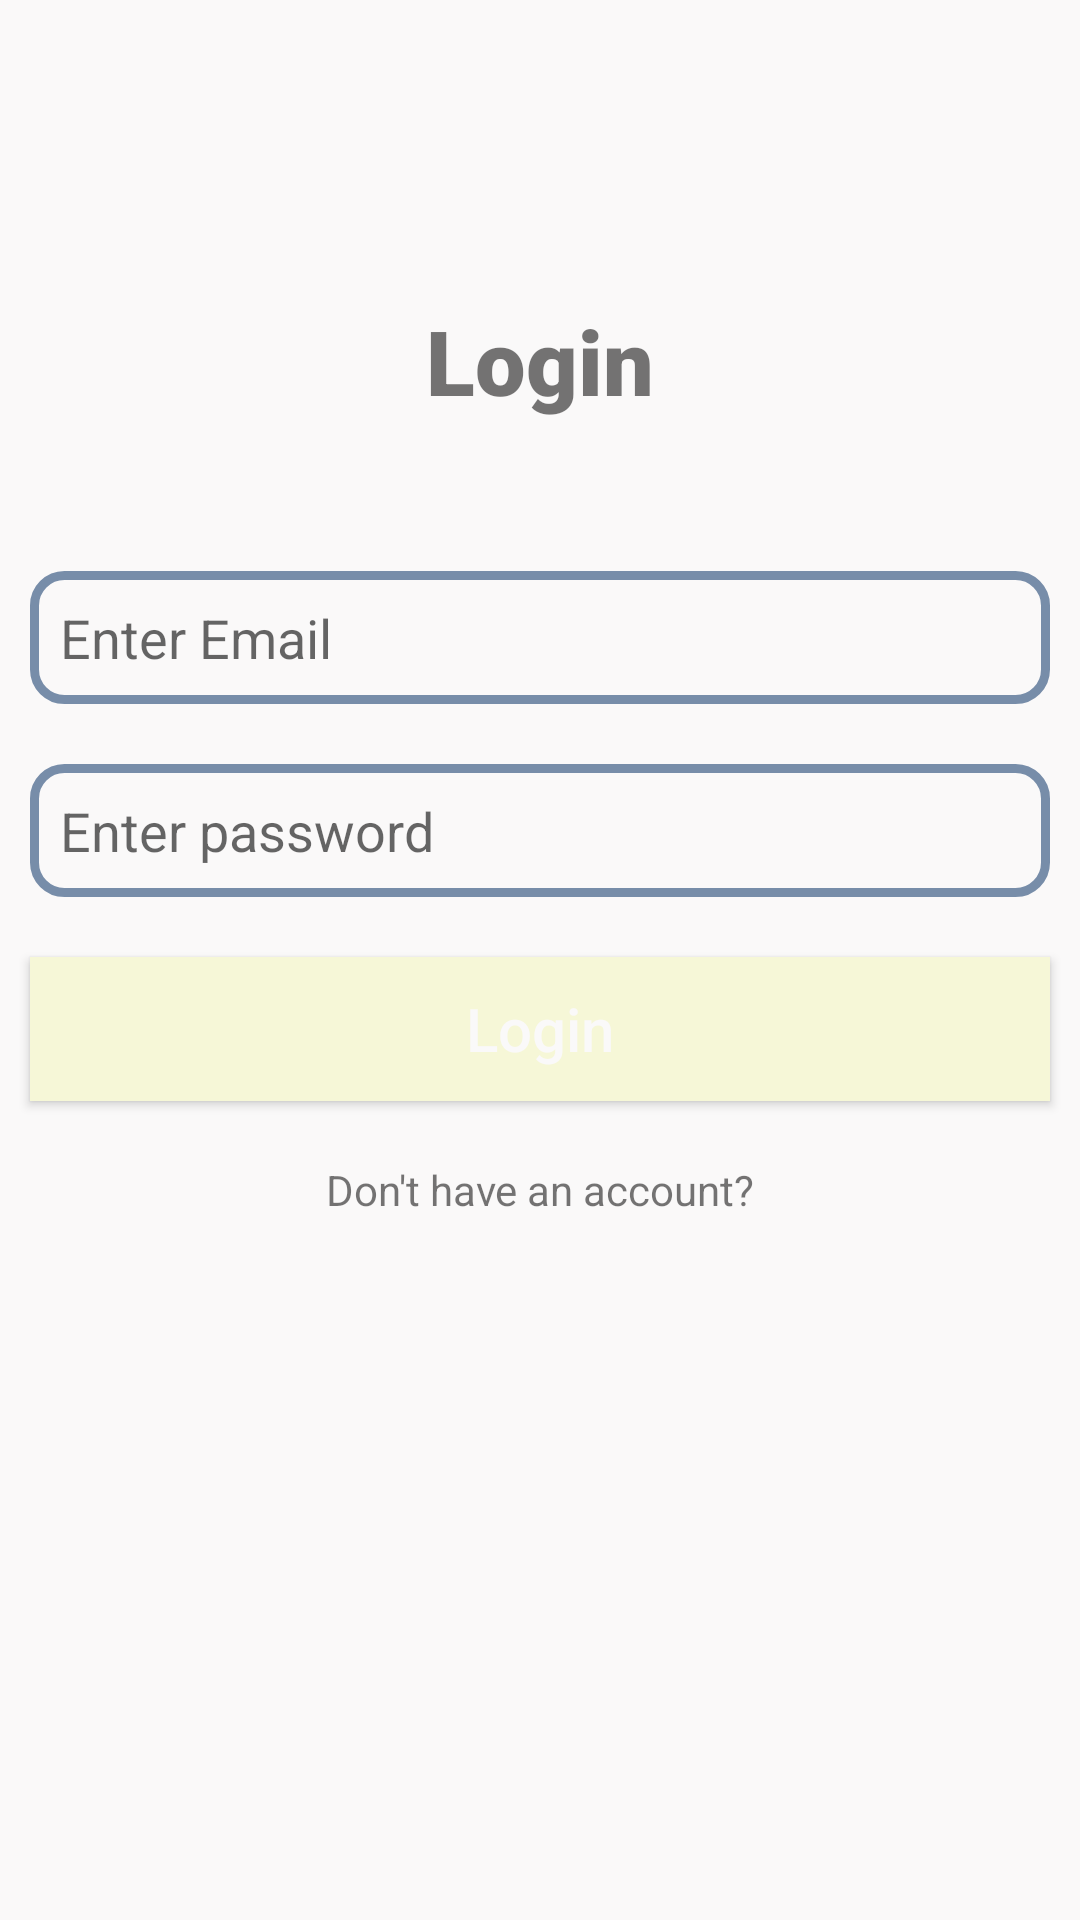

This screen was rendered from an Android layout file. Write that file and the resources it references.
<!-- AndroidManifest.xml: application theme Theme.SkyToDo -->
<!-- res/layout/activity_log.xml -->
<?xml version="1.0" encoding="utf-8"?>
<LinearLayout xmlns:android="http://schemas.android.com/apk/res/android"
    xmlns:app="http://schemas.android.com/apk/res-auto"
    xmlns:tools="http://schemas.android.com/tools"
    android:layout_width="match_parent"
    android:layout_height="match_parent"
    android:orientation="vertical"
    android:background="@drawable/background_view"
    tools:context=".LogActivity">










    <TextView
        android:id="@+id/loginText"
        android:layout_width="match_parent"
        android:layout_height="wrap_content"
        android:text="Login"
        android:layout_gravity="center"
        android:gravity="center"
        android:layout_marginTop="100dp"
        android:textSize="30sp"
        android:fontFamily="sans-serif-black"
        />

    <EditText
        android:id="@+id/loginEmail"
        android:layout_width="match_parent"
        android:layout_height="wrap_content"
        android:hint="Enter Email"
        android:layout_marginTop="50dp"
        android:layout_marginBottom="10dp"
        android:layout_marginRight="10dp"
        android:layout_marginLeft="10dp"
        android:textColor="#000"

        android:inputType="textEmailAddress"
        android:background="@drawable/input_space"
        android:drawableStart="@drawable/ic_email"
        android:drawablePadding="10dp"
        android:padding="10dp"
        />

    <EditText
        android:id="@+id/loginPass"
        android:layout_width="match_parent"
        android:layout_height="wrap_content"
        android:hint="Enter password"
        android:layout_margin="10dp"
        android:textColor="#000"

        android:inputType="textPassword"
        android:background="@drawable/input_space"
        android:drawableStart="@drawable/ic_lock"
        android:drawablePadding="10dp"
        android:padding="10dp"
        />

    <Button
        android:id="@+id/loginButton"
        android:layout_width="match_parent"
        android:layout_height="wrap_content"
        android:text="Login"
        android:textSize="20sp"

        android:textAllCaps="false"
        android:layout_margin="10dp"
        android:textColor="#faf9f9"
        android:background="#F6F7D7"
        />

    <TextView
        android:id="@+id/linkForRegister"
        android:layout_width="match_parent"
        android:layout_height="wrap_content"
        android:text="Don't have an account?"

        android:layout_gravity="center"
        android:gravity="center"
        android:layout_marginTop="10dp"
        />

</LinearLayout>
<!-- resources referenced by this layout -->
<resources>
  <!-- drawable background_view (drawable) -->
  <?xml version="1.0" encoding="utf-8"?>
  <shape xmlns:android="http://schemas.android.com/apk/res/android">
  
      <gradient
          android:endColor="#faf9f9"
          android:startColor="#faf9f9"
          />
  
  </shape>
  <!-- drawable input_space (drawable) -->
  <?xml version="1.0" encoding="utf-8"?>
  <shape xmlns:android="http://schemas.android.com/apk/res/android">
  
      <stroke
          android:width="3dp"
          android:color="#778da9"
  
          />
      <corners
          android:radius="10dp"
          />
  
  </shape>
  <style name="Theme.SkyToDo" parent="Theme.MaterialComponents.DayNight.DarkActionBar">
          
          <item name="colorPrimary">#778da9</item>
          <item name="colorPrimaryVariant">@color/purple_700</item>
          <item name="colorOnPrimary">@color/white</item>
          
          <item name="colorSecondary">@color/teal_200</item>
          <item name="colorSecondaryVariant">@color/teal_700</item>
          <item name="colorOnSecondary">@color/black</item>
          
          <item name="android:statusBarColor" tools:targetApi="l">?attr/colorPrimaryVariant</item>
          
      </style>
  <!-- not gathered from this repository: default colours our renderer supplied (Android Studio template values) -->
  <color name="purple_700">#FF3700B3</color>
  <color name="teal_200">#FF03DAC5</color>
  <color name="teal_700">#FF018786</color>
  <color name="black">#FF000000</color>
  <color name="white">#FFFFFFFF</color>
</resources>
